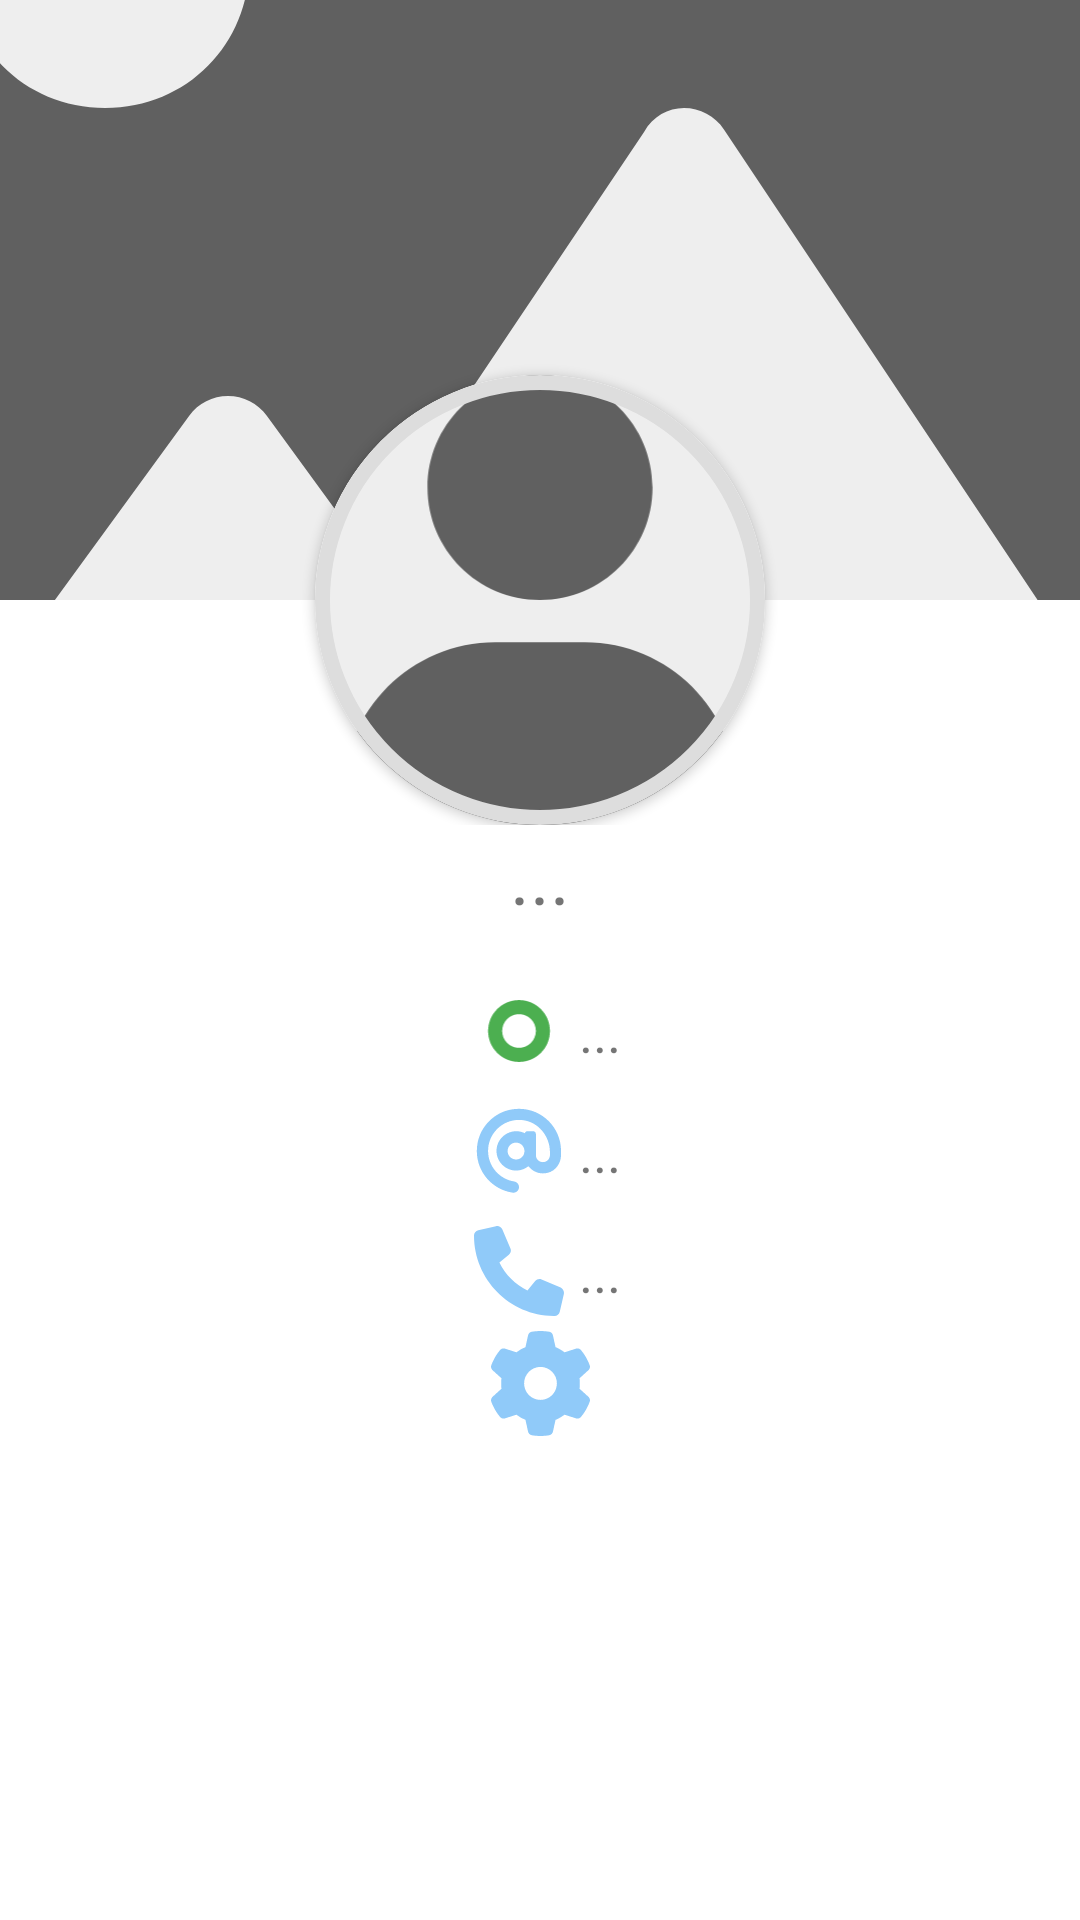

The Android layout XML behind this screen, and the referenced resources:
<!-- AndroidManifest.xml: application theme Theme.W12Contact -->
<!-- res/layout/activity_main.xml -->
<?xml version="1.0" encoding="utf-8"?>
<androidx.constraintlayout.widget.ConstraintLayout xmlns:android="http://schemas.android.com/apk/res/android"
    xmlns:app="http://schemas.android.com/apk/res-auto"
    xmlns:tools="http://schemas.android.com/tools"
    android:layout_width="match_parent"
    android:layout_height="match_parent"
    tools:context=".views.MainActivity"
    android:id="@+id/root">

    <androidx.constraintlayout.widget.ConstraintLayout
        android:id="@+id/avatar_card"
        android:layout_width="match_parent"
        android:layout_height="275dp"
        app:layout_constraintTop_toTopOf="parent">
        <ImageView
            android:id="@+id/img_banner"
            android:contentDescription="@string/dcp_banner"
            android:layout_width="match_parent"
            android:layout_height="200dp"
            android:src="@drawable/ic_image"
            android:scaleType="center"
            app:layout_constraintTop_toTopOf="parent"
            app:layout_constraintLeft_toLeftOf="parent"
            app:layout_constraintRight_toRightOf="parent"
            android:background="@color/backColor"
            />
        <androidx.cardview.widget.CardView
            android:layout_width="150dp"
            android:layout_height="150dp"
            app:layout_constraintLeft_toLeftOf="parent"
            app:layout_constraintRight_toRightOf="parent"
            app:layout_constraintBottom_toBottomOf="parent"
            android:foreground="@drawable/circle_border"
            app:cardCornerRadius="75dp">
            <ImageView
                android:id="@+id/img_avatar"
                android:contentDescription="@string/dcp_avatar"
                android:layout_width="match_parent"
                android:layout_height="match_parent"
                android:src="@drawable/ic_user"
                android:background="@color/backColor"
                />
        </androidx.cardview.widget.CardView>

    </androidx.constraintlayout.widget.ConstraintLayout>

    <GridLayout
        android:id="@+id/contact_data"
        android:layout_width="match_parent"
        android:layout_height="wrap_content"
        android:orientation="vertical"
        android:columnCount="2"
        android:rowCount="4"
        app:layout_constraintTop_toBottomOf="@id/avatar_card">

        <TextView
            android:id="@+id/txt_name"
            android:text="@string/ellipsis"
            android:layout_width="match_parent"
            android:gravity="center"
            android:layout_row="0"
            android:layout_column="0"
            android:layout_columnSpan="2"
            android:textSize="25sp"
            android:layout_marginBottom="15dp"
            />

        <ImageView
            android:id="@+id/img_gender"
            android:contentDescription="@string/dcp_gender"
            android:layout_row="1"
            android:src="@drawable/ic_genderless"
            style="@style/CardIcon"
            />

        <TextView
            android:id="@+id/txt_gender_summary"
            android:text="@string/ellipsis"
            android:layout_row="1"
            style="@style/CardInfo"
            />

        <ImageView
            android:contentDescription="@string/dcp_email"
            android:layout_row="2"
            android:src="@drawable/ic_at"
            style="@style/CardIcon"
            />

        <TextView
            android:id="@+id/txt_email"
            android:text="@string/ellipsis"
            android:layout_row="2"
            style="@style/CardInfo"
            />

        <ImageView
            android:contentDescription="@string/dcp_phone"
            android:layout_row="3"
            android:src="@drawable/ic_phone"
            style="@style/CardIcon"
            />

        <TextView
            android:id="@+id/txt_phone_number"
            android:text="@string/ellipsis"
            android:layout_row="3"
            style="@style/CardInfo"
            />

    </GridLayout>

    <Button
        android:id="@+id/btn_settings"
        android:layout_width="35dp"
        android:layout_height="35dp"
        app:layout_constraintLeft_toLeftOf="@id/root"
        app:layout_constraintRight_toRightOf="@+id/root"
        app:layout_constraintTop_toBottomOf="@id/contact_data"
        android:background="@drawable/ic_gear"
        />

</androidx.constraintlayout.widget.ConstraintLayout>
<!-- resources referenced by this layout -->
<resources>
  <color name="backColor">#EEEEEE</color>
  <!-- drawable circle_border (drawable) -->
  <?xml version="1.0" encoding="utf-8"?>
  <shape xmlns:android="http://schemas.android.com/apk/res/android" android:shape="oval">
      <stroke
          android:width="5dp"
          android:color="@color/borderColor" />
  </shape>
  <!-- drawable ic_genderless (drawable) -->
  <vector xmlns:android="http://schemas.android.com/apk/res/android"
      android:width="384dp"
      android:height="512dp"
      android:viewportWidth="384"
      android:viewportHeight="512">
    <path
        android:fillColor="#4CAF50"
        android:pathData="M192,80C94.83,80 16,158.8 16,256c0,97.17 78.83,176 176,176s176,-78.83 176,-176C368,158.8 289.2,80 192,80zM192,352c-52.95,0 -96,-43.05 -96,-96c0,-52.95 43.05,-96 96,-96s96,43.05 96,96C288,308.9 244.1,352 192,352z"/>
  </vector>
  <!-- drawable ic_phone (drawable) -->
  <vector xmlns:android="http://schemas.android.com/apk/res/android"
      android:width="512dp"
      android:height="512dp"
      android:viewportWidth="512"
      android:viewportHeight="512">
    <path
        android:fillColor="@color/iconColor"
        android:pathData="M511.2,387l-23.25,100.8c-3.266,14.25 -15.79,24.22 -30.46,24.22C205.2,512 0,306.8 0,54.5c0,-14.66 9.969,-27.2 24.22,-30.45l100.8,-23.25C139.7,-2.602 154.7,5.018 160.8,18.92l46.52,108.5c5.438,12.78 1.77,27.67 -8.98,36.45L144.5,207.1c33.98,69.22 90.26,125.5 159.5,159.5l44.08,-53.8c8.688,-10.78 23.69,-14.51 36.47,-8.975l108.5,46.51C506.1,357.2 514.6,372.4 511.2,387z"/>
  </vector>
  <!-- drawable ic_user (drawable) -->
  <vector xmlns:android="http://schemas.android.com/apk/res/android"
      android:width="448dp"
      android:height="512dp"
      android:viewportWidth="448"
      android:viewportHeight="512">
    <path
        android:fillColor="#606060"
        android:pathData="M224,256c70.7,0 128,-57.31 128,-128s-57.3,-128 -128,-128C153.3,0 96,57.31 96,128S153.3,256 224,256zM274.7,304H173.3C77.61,304 0,381.6 0,477.3c0,19.14 15.52,34.67 34.66,34.67h378.7C432.5,512 448,496.5 448,477.3C448,381.6 370.4,304 274.7,304z"/>
  </vector>
  <string name="dcp_avatar">Avatar image</string>
  <string name="dcp_banner">Banner image</string>
  <string name="dcp_email">Email icon</string>
  <string name="dcp_gender">Gender icon</string>
  <string name="dcp_phone">Phone icon</string>
  <string name="ellipsis">...</string>
  <style name="CardIcon">
          <item name="android:layout_gravity">right|center</item>
          <item name="android:layout_column">0</item>
          <item name="android:layout_columnWeight">1</item>
          <item name="android:layout_width">30dp</item>
          <item name="android:layout_height">30dp</item>
          <item name="android:layout_margin">5dp</item>
      </style>
  <style name="CardInfo">
          <item name="android:layout_gravity">left|center</item>
          <item name="android:layout_column">1</item>
          <item name="android:layout_columnWeight">1</item>
          <item name="android:textSize">18sp</item>
      </style>
  <style name="Theme.W12Contact" parent="Theme.MaterialComponents.DayNight.DarkActionBar">
          
          <item name="colorPrimary">#5381C5</item>
          <item name="colorPrimaryVariant">@color/purple_700</item>
          <item name="colorOnPrimary">@color/white</item>
          
          <item name="colorSecondary">@color/teal_200</item>
          <item name="colorSecondaryVariant">@color/teal_700</item>
          <item name="colorOnSecondary">@color/black</item>
          
          <item name="android:statusBarColor" tools:targetApi="l">?attr/colorPrimaryVariant</item>
          
      </style>
  <color name="borderColor">#DDDDDD</color>
  <color name="iconColor">#90CAF9</color>
  <color name="purple_700">#FF3700B3</color>
  <color name="white">#FFFFFFFF</color>
  <color name="teal_200">#FF03DAC5</color>
  <color name="teal_700">#FF018786</color>
  <color name="black">#FF000000</color>
</resources>
